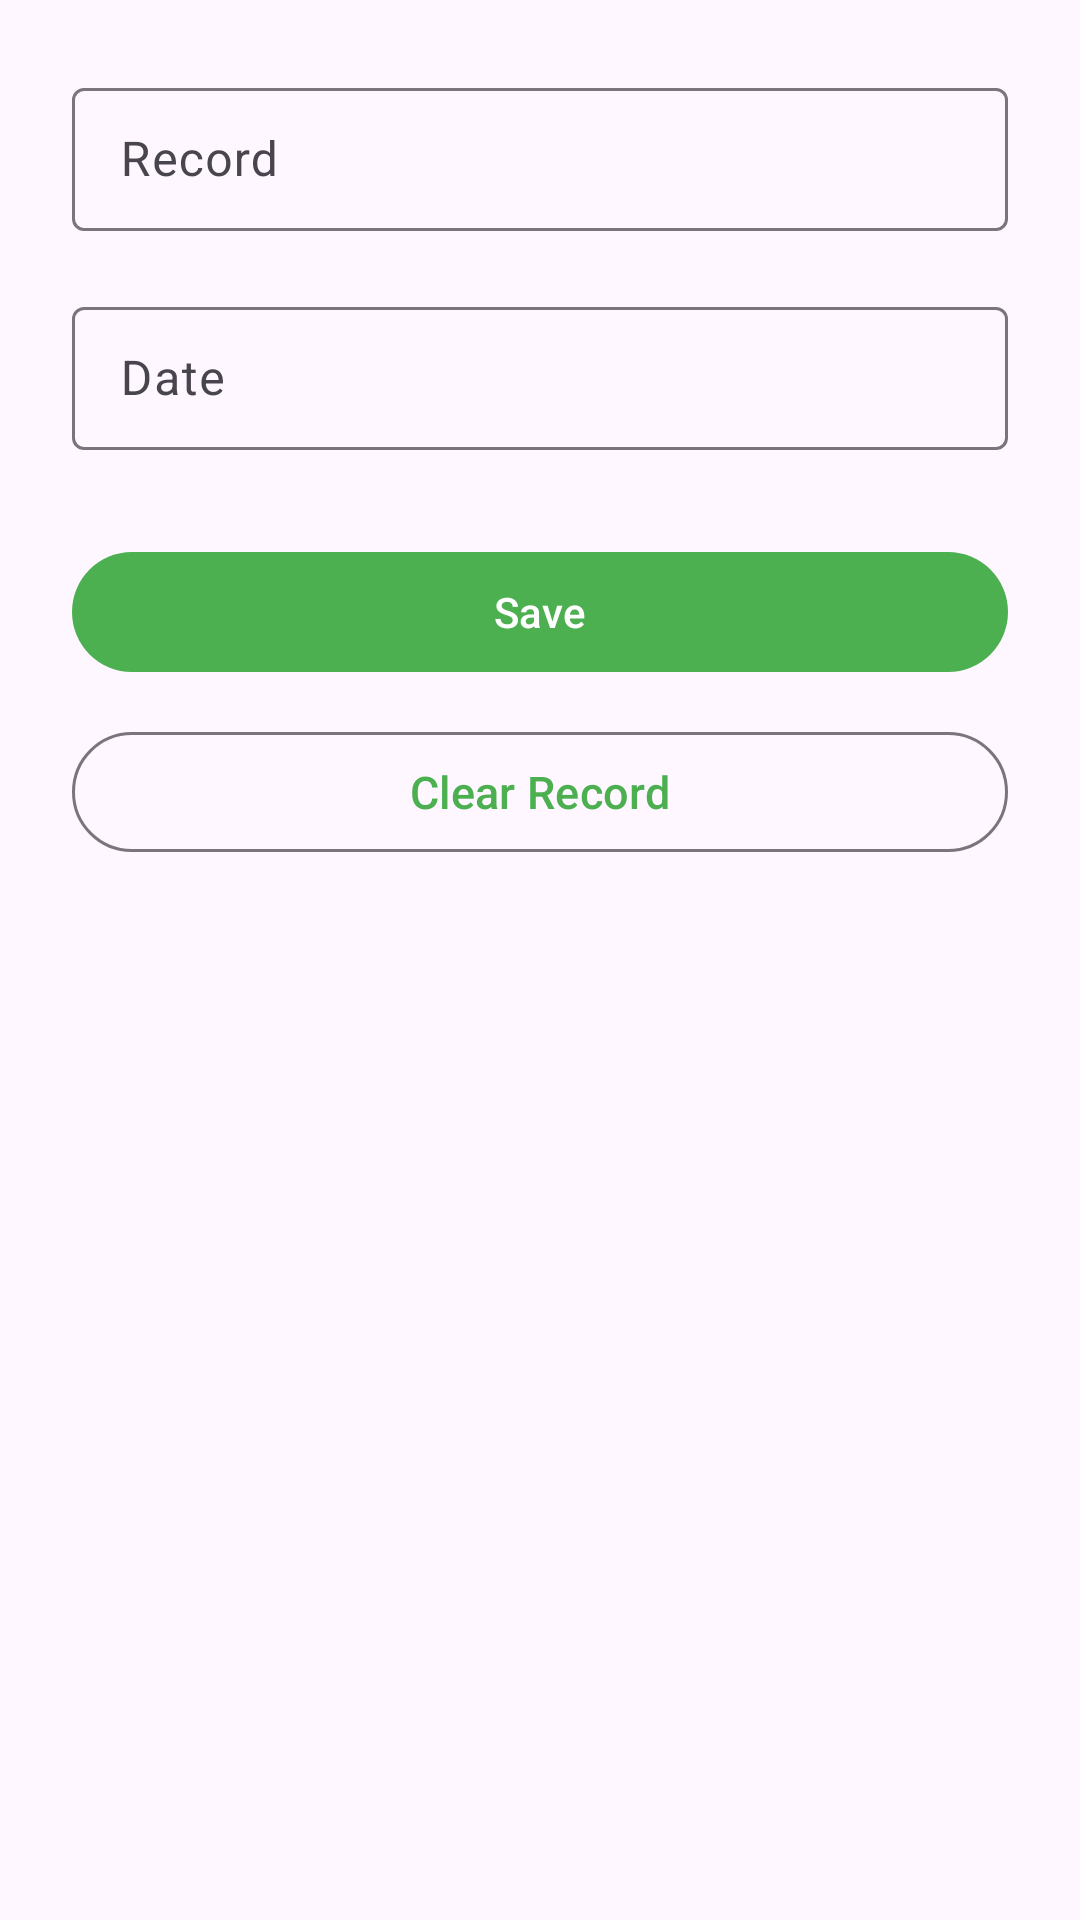

Reconstruct the res/layout file that produces this screen, plus the resources it refers to.
<!-- AndroidManifest.xml: application theme Base.Theme.RecordKeeper -->
<!-- res/layout/activity_edit_record.xml -->
<?xml version="1.0" encoding="utf-8"?>
<androidx.constraintlayout.widget.ConstraintLayout xmlns:android="http://schemas.android.com/apk/res/android"
    xmlns:app="http://schemas.android.com/apk/res-auto"
    xmlns:tools="http://schemas.android.com/tools"
    android:id="@+id/main"
    android:layout_width="match_parent"
    android:layout_height="match_parent"
    android:padding="24dp">

    <com.google.android.material.textfield.TextInputLayout
        android:id="@+id/text_input_record"
        style="@style/Widget.Material3.TextInputLayout.OutlinedBox.Dense"
        android:layout_width="match_parent"
        android:layout_height="wrap_content"
        android:hint="@string/record"
        app:layout_constraintTop_toTopOf="parent">

        <com.google.android.material.textfield.TextInputEditText
            android:id="@+id/edit_text_record"
            android:layout_width="match_parent"
            android:layout_height="wrap_content"
            tools:text="24:11" />

    </com.google.android.material.textfield.TextInputLayout>

    <com.google.android.material.textfield.TextInputLayout
        android:id="@+id/text_input_date"
        style="@style/Widget.Material3.TextInputLayout.OutlinedBox.Dense"
        android:layout_width="match_parent"
        android:layout_height="wrap_content"
        android:layout_marginTop="20dp"
        android:hint="@string/date"
        app:layout_constraintTop_toBottomOf="@id/text_input_record">

        <com.google.android.material.textfield.TextInputEditText
            android:id="@+id/edit_text_date"
            android:layout_width="match_parent"
            android:layout_height="wrap_content"
            tools:text="11 Aug 2025" />

    </com.google.android.material.textfield.TextInputLayout>

    <com.google.android.material.button.MaterialButton
        android:id="@+id/button_save"
        android:layout_width="match_parent"
        android:layout_height="wrap_content"
        android:layout_marginTop="30dp"
        android:text="@string/save"
        app:layout_constraintTop_toBottomOf="@id/text_input_date" />

    <com.google.android.material.button.MaterialButton
        android:id="@+id/button_delete"
        style="@style/Widget.Material3.Button.OutlinedButton"
        android:layout_width="match_parent"
        android:layout_height="wrap_content"
        android:layout_marginTop="12dp"
        android:text="@string/clear_record"
        android:textSize="15sp"
        app:layout_constraintTop_toBottomOf="@id/button_save" />

</androidx.constraintlayout.widget.ConstraintLayout>
<!-- resources referenced by this layout -->
<resources>
  <string name="clear_record">Clear Record</string>
  <string name="date">Date</string>
  <string name="record">Record</string>
  <string name="save">Save</string>
  <style name="Base.Theme.RecordKeeper" parent="Theme.Material3.DayNight">
          
          <item name="colorPrimary">@color/green_500</item>
          <item name="colorOnPrimary">@color/white</item>
          <item name="colorSecondary">@color/green_700</item>
  
          
          <item name="android:navigationBarColor">@color/green_500</item>
  
          
          <item name="android:statusBarColor">@color/green_700</item>
      </style>
  <color name="green_500">#4caf50</color>
  <color name="white">#FFFFFFFF</color>
  <color name="green_700">#388e3c</color>
</resources>
